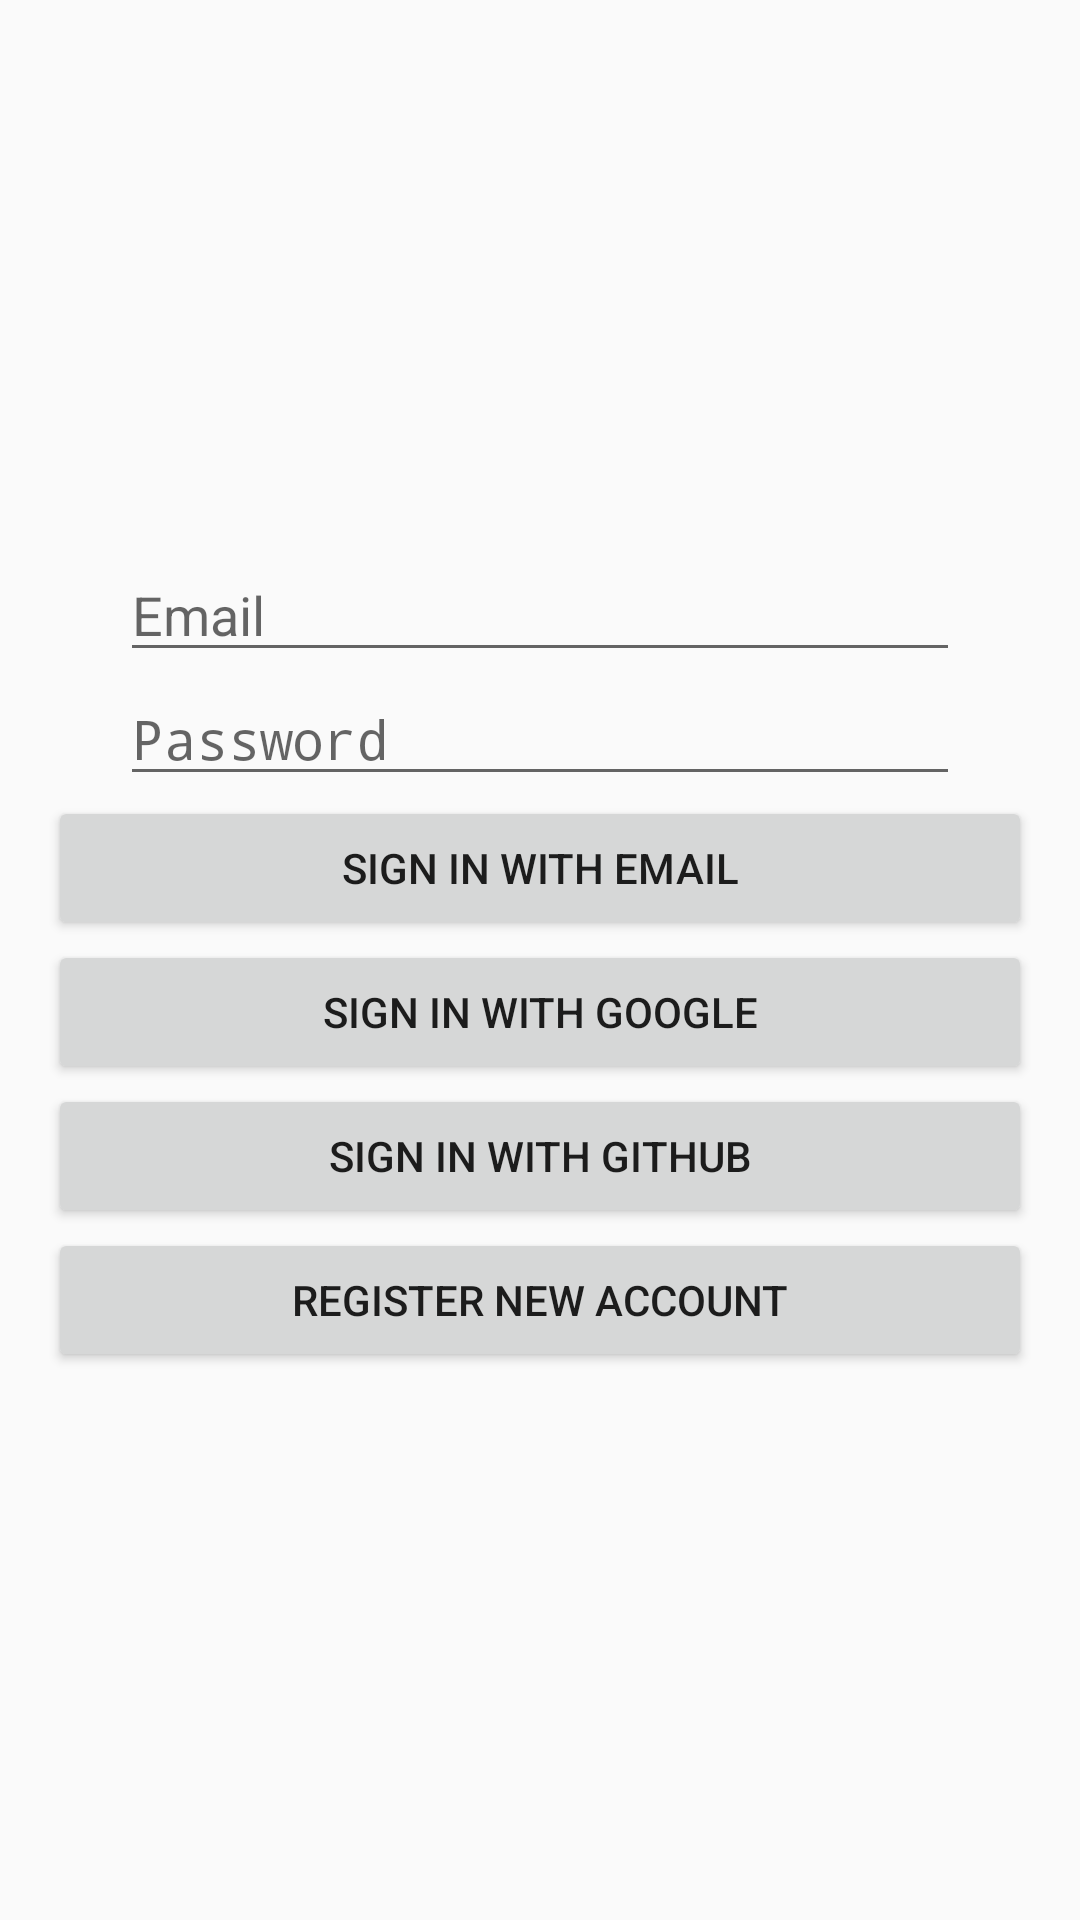

Reconstruct the res/layout file that produces this screen, plus the resources it refers to.
<!-- AndroidManifest.xml: application theme Theme.FB_Auth_GoogleGh -->
<!-- res/layout/activity_main.xml -->
<LinearLayout xmlns:android="http://schemas.android.com/apk/res/android"
    android:layout_width="match_parent"
    android:layout_height="match_parent"
    android:orientation="vertical"
    android:gravity="center"
    android:padding="16dp">

    <EditText
        android:id="@+id/emailEditText"
        android:layout_width="280dp"
        android:layout_height="wrap_content"
        android:hint="Email"
        android:inputType="textEmailAddress" />

    <EditText
        android:id="@+id/passwordEditText"
        android:layout_width="280dp"
        android:layout_height="wrap_content"
        android:hint="Password"
        android:inputType="textPassword" />

    <Button
        android:id="@+id/emailSignInButton"
        android:layout_width="match_parent"
        android:layout_height="wrap_content"
        android:text="Sign In with Email" />

    <Button
        android:id="@+id/googleSignInButton"
        android:layout_width="match_parent"
        android:layout_height="wrap_content"
        android:text="Sign In with Google" />

    <Button
        android:id="@+id/githubSignInButton"
        android:layout_width="match_parent"
        android:layout_height="wrap_content"
        android:text="Sign In with GitHub" />
    <Button
        android:id="@+id/registerButton"
        android:layout_width="match_parent"
        android:layout_height="wrap_content"
        android:text="Register New Account" />
</LinearLayout>
<!-- resources referenced by this layout -->
<resources>
  <style name="Theme.FB_Auth_GoogleGh" parent="android:Theme.Material.Light.NoActionBar" />
</resources>
